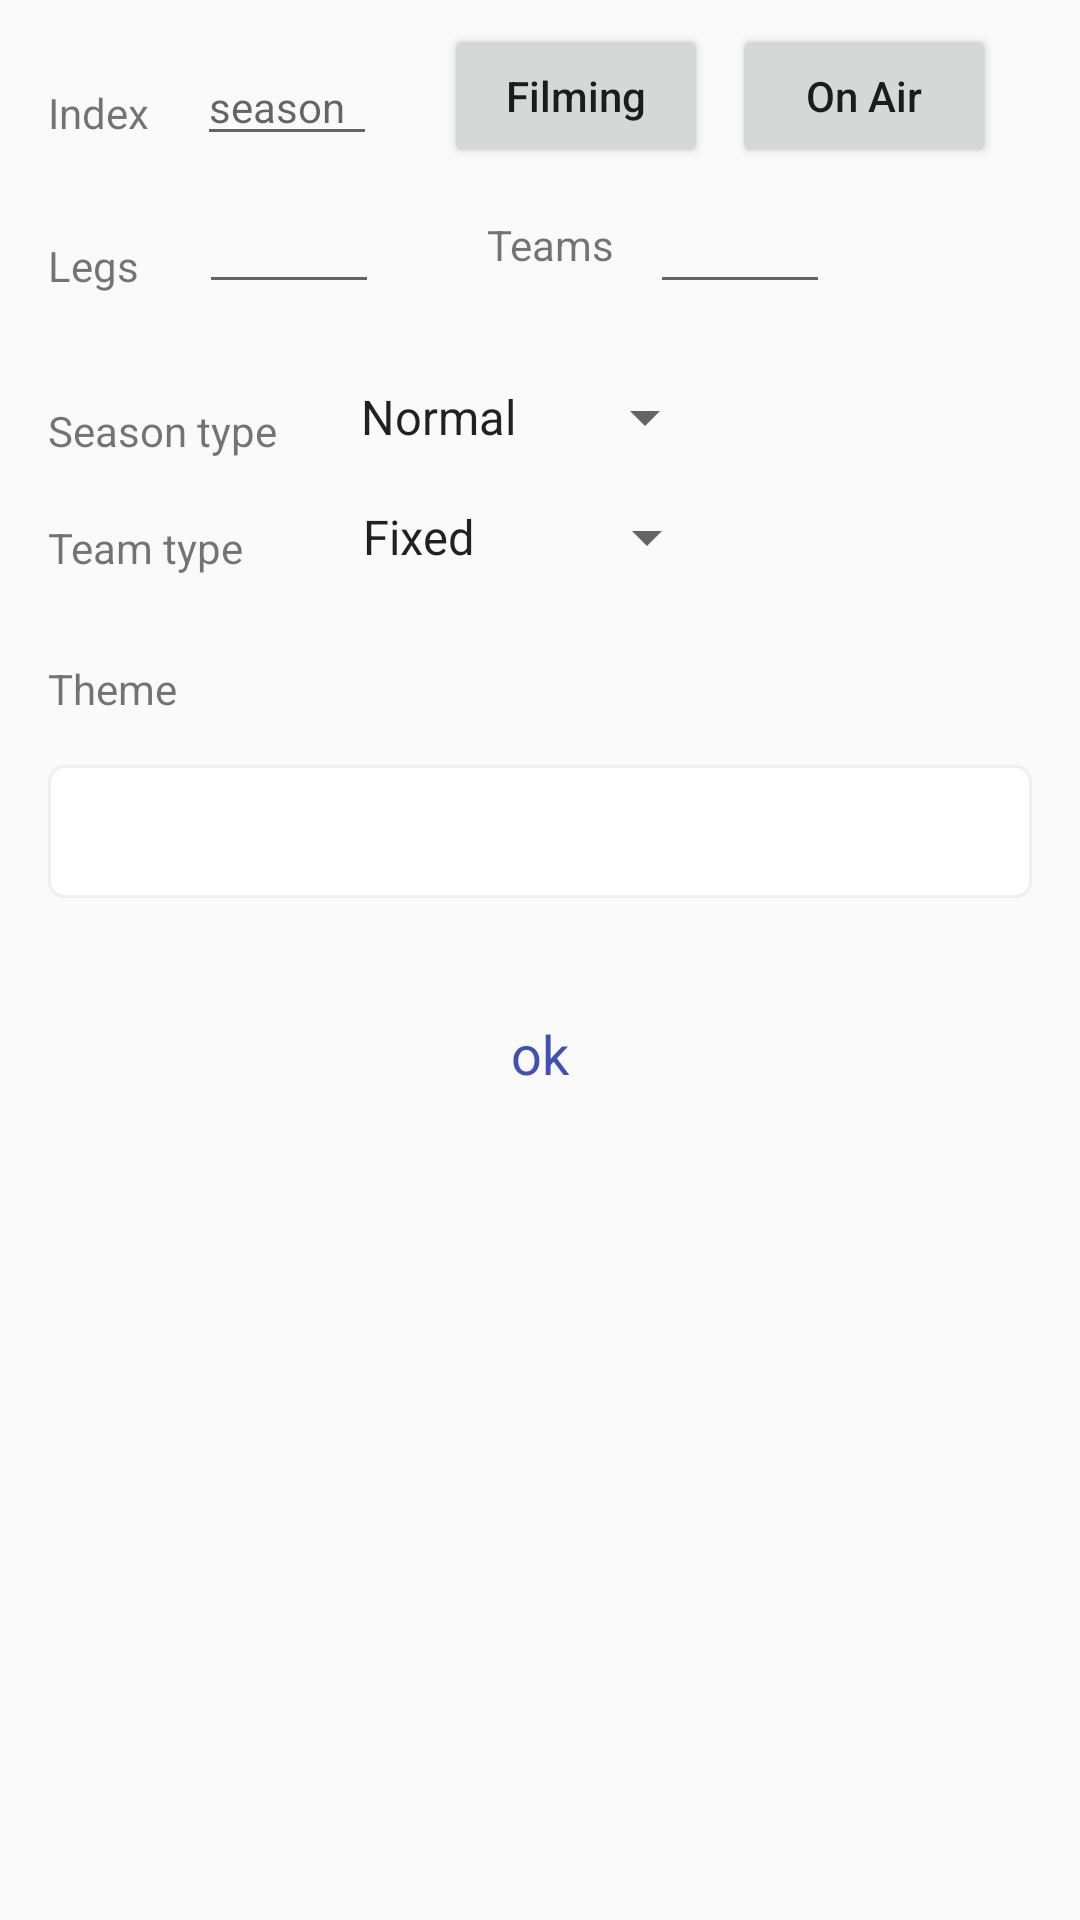

The Android layout XML behind this screen, and the referenced resources:
<!-- AndroidManifest.xml: application theme CustomActionBarTheme -->
<!-- res/layout/fragment_editor_season.xml -->
<?xml version="1.0" encoding="utf-8"?>
<layout xmlns:app="http://schemas.android.com/apk/res-auto"
    xmlns:tools="http://schemas.android.com/tools"
    xmlns:android="http://schemas.android.com/apk/res/android">
    <android.support.constraint.ConstraintLayout
        android:layout_width="match_parent"
        android:layout_height="match_parent">

        <TextView
            android:id="@+id/tv_title_index"
            android:layout_width="wrap_content"
            android:layout_height="wrap_content"
            android:layout_marginLeft="16dp"
            android:layout_marginStart="16dp"
            android:layout_marginTop="28dp"
            android:text="Index"
            app:layout_constraintLeft_toLeftOf="parent"
            app:layout_constraintStart_toStartOf="parent"
            app:layout_constraintTop_toTopOf="parent" />

        <EditText
            android:id="@+id/et_index"
            android:layout_width="60dp"
            android:layout_height="wrap_content"
            android:layout_marginStart="16dp"
            android:layout_marginTop="16dp"
            android:ems="10"
            android:hint="season"
            android:inputType="number"
            android:textSize="14dp"
            app:layout_constraintStart_toEndOf="@+id/tv_title_index"
            app:layout_constraintTop_toTopOf="parent" />

        <Button
            android:id="@+id/btn_air"
            android:layout_width="wrap_content"
            android:layout_height="wrap_content"
            android:layout_marginEnd="28dp"
            android:layout_marginTop="8dp"
            android:text="On Air"
            android:textAllCaps="false"
            app:layout_constraintEnd_toEndOf="parent"
            app:layout_constraintTop_toTopOf="parent" />

        <Button
            android:id="@+id/btn_filming"
            android:layout_width="wrap_content"
            android:layout_height="wrap_content"
            android:layout_marginEnd="8dp"
            android:layout_marginTop="8dp"
            android:text="Filming"
            android:textAllCaps="false"
            app:layout_constraintEnd_toStartOf="@+id/btn_air"
            app:layout_constraintLeft_toLeftOf="parent"
            app:layout_constraintRight_toRightOf="parent"
            app:layout_constraintTop_toTopOf="parent" />

        <TextView
            android:id="@+id/tv_title_leg"
            android:layout_width="wrap_content"
            android:layout_height="wrap_content"
            android:layout_marginLeft="16dp"
            android:layout_marginStart="16dp"
            android:layout_marginTop="32dp"
            android:text="Legs"
            app:layout_constraintLeft_toLeftOf="parent"
            app:layout_constraintStart_toStartOf="parent"
            app:layout_constraintTop_toBottomOf="@+id/tv_title_index" />

        <EditText
            android:id="@+id/et_legs"
            android:layout_width="60dp"
            android:layout_height="wrap_content"
            android:layout_marginStart="20dp"
            android:layout_marginTop="8dp"
            android:ems="10"
            android:inputType="number"
            app:layout_constraintStart_toEndOf="@+id/tv_title_leg"
            app:layout_constraintTop_toBottomOf="@+id/et_index" />

        <TextView
            android:id="@+id/tv_title_teams"
            android:layout_width="wrap_content"
            android:layout_height="wrap_content"
            android:layout_marginStart="36dp"
            android:layout_marginTop="12dp"
            android:text="Teams"
            app:layout_constraintLeft_toLeftOf="parent"
            app:layout_constraintStart_toEndOf="@+id/et_legs"
            app:layout_constraintTop_toTopOf="@+id/et_legs" />

        <EditText
            android:id="@+id/et_teams"
            android:layout_width="60dp"
            android:layout_height="wrap_content"
            android:layout_marginStart="12dp"
            android:ems="10"
            android:inputType="number"
            app:layout_constraintStart_toEndOf="@+id/tv_title_teams"
            app:layout_constraintTop_toTopOf="@+id/et_legs" />

        <TextView
            android:id="@+id/tv_title_season_type"
            android:layout_width="wrap_content"
            android:layout_height="wrap_content"
            android:layout_marginLeft="16dp"
            android:layout_marginStart="16dp"
            android:layout_marginTop="36dp"
            android:text="Season type"
            app:layout_constraintLeft_toLeftOf="parent"
            app:layout_constraintStart_toStartOf="parent"
            app:layout_constraintTop_toBottomOf="@+id/tv_title_leg" />

        <Spinner
            android:id="@+id/sp_season_type"
            android:layout_width="wrap_content"
            android:layout_height="wrap_content"
            android:layout_marginStart="20dp"
            android:layout_marginTop="36dp"
            android:entries="@array/season_type"
            app:layout_constraintStart_toEndOf="@+id/tv_title_season_type"
            app:layout_constraintTop_toBottomOf="@+id/tv_title_teams" />

        <TextView
            android:id="@+id/tv_title_team_type"
            android:layout_width="wrap_content"
            android:layout_height="wrap_content"
            android:layout_marginLeft="16dp"
            android:layout_marginTop="20dp"
            android:text="Team type"
            app:layout_constraintLeft_toLeftOf="parent"
            app:layout_constraintTop_toBottomOf="@+id/tv_title_season_type" />

        <Spinner
            android:id="@+id/sp_team_type"
            android:layout_width="wrap_content"
            android:layout_height="wrap_content"
            android:layout_marginStart="32dp"
            android:layout_marginTop="16dp"
            android:entries="@array/season_team_type"
            app:layout_constraintStart_toEndOf="@+id/tv_title_team_type"
            app:layout_constraintTop_toBottomOf="@+id/sp_season_type" />

        <TextView
            android:id="@+id/tv_title_theme"
            android:layout_width="wrap_content"
            android:layout_height="wrap_content"
            android:layout_marginLeft="16dp"
            android:layout_marginTop="28dp"
            android:text="Theme"
            app:layout_constraintLeft_toLeftOf="parent"
            app:layout_constraintTop_toBottomOf="@+id/tv_title_team_type" />

        <EditText
            android:id="@+id/et_theme"
            android:layout_width="0dp"
            android:layout_height="wrap_content"
            android:layout_marginEnd="16dp"
            android:layout_marginStart="16dp"
            android:layout_marginTop="16dp"
            android:background="@drawable/shape_input_round_bg"
            android:gravity="left|top"
            android:padding="10dp"
            app:layout_constraintEnd_toEndOf="parent"
            app:layout_constraintStart_toStartOf="parent"
            app:layout_constraintTop_toBottomOf="@+id/tv_title_theme" />

        <TextView
            android:id="@+id/tv_confirm"
            android:layout_width="0dp"
            android:layout_marginTop="32dp"
            android:text="@string/ok"
            style="@style/TvDialogConfirm"
            app:layout_constraintEnd_toEndOf="parent"
            app:layout_constraintRight_toRightOf="parent"
            app:layout_constraintStart_toStartOf="parent"
            app:layout_constraintTop_toBottomOf="@+id/et_theme" />

    </android.support.constraint.ConstraintLayout>
</layout>
<!-- resources referenced by this layout -->
<resources>
  <string-array name="season_team_type">
          <item>Fixed</item>
          <item>Match</item>
          <item>Complex</item>
      </string-array>
  <string-array name="season_type">
          <item>Normal</item>
          <item>All Star</item>
          <item>Part Star</item>
      </string-array>
  <!-- drawable shape_input_round_bg (drawable) -->
  <?xml version="1.0" encoding="utf-8"?>
  <shape xmlns:android="http://schemas.android.com/apk/res/android">
  
      <solid android:color="@color/white"/>
      <stroke android:color="@color/divider" android:width="1dp"/>
      <corners android:radius="5dp"/>
  
  </shape>
  <string name="ok">ok</string>
  <style name="TvDialogConfirm">
          <item name="android:layout_width">0dp</item>
          <item name="android:layout_height">40dp</item>
          <item name="android:gravity">center</item>
          <item name="android:textSize">18dp</item>
          <item name="android:textColor">@color/colorPrimary</item>
          <item name="android:background">?android:attr/selectableItemBackground</item>
      </style>
  <style name="CustomActionBarTheme" parent="Theme.AppCompat.Light.NoActionBar">
          
          <item name="colorPrimary">@color/colorPrimary</item>
          <item name="colorPrimaryDark">@color/colorPrimaryDark</item>
          <item name="colorAccent">@color/colorAccent</item>
      </style>
  <color name="white">#ffffff</color>
  <color name="divider">#efefef</color>
  <color name="colorPrimary">#3F51B5</color>
  <color name="colorPrimaryDark">#303F9F</color>
  <color name="colorAccent">#FF4081</color>
</resources>
